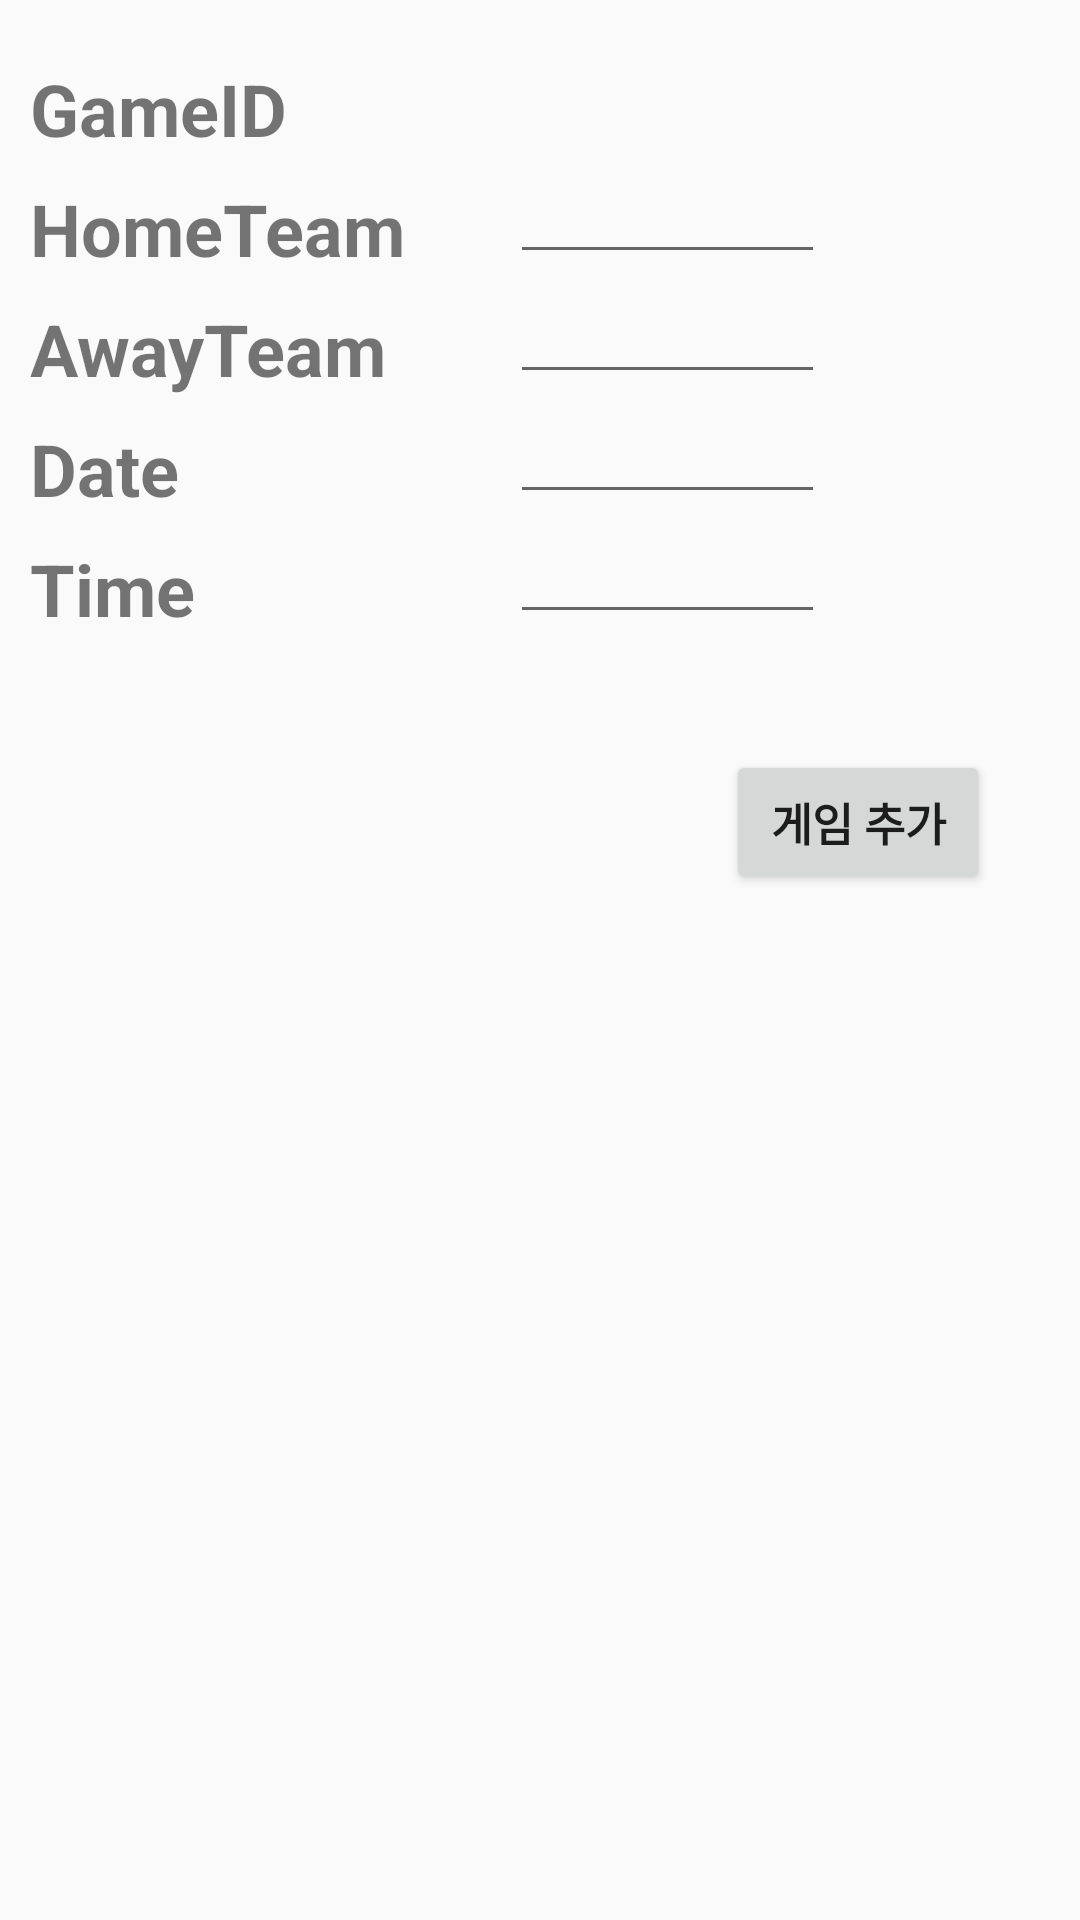

The Android layout XML behind this screen, and the referenced resources:
<!-- AndroidManifest.xml: application theme AppTheme -->
<!-- res/layout/fragment_add_game.xml -->
<?xml version="1.0" encoding="utf-8"?>
<FrameLayout xmlns:android="http://schemas.android.com/apk/res/android"
    xmlns:tools="http://schemas.android.com/tools"
    android:layout_width="match_parent"
    android:layout_height="match_parent"
    tools:context=".Admin.add_game">

    
    <TextView
        android:id="@+id/textView13"
        android:layout_width="150dp"
        android:layout_height="wrap_content"
        android:text="GameID"
        android:layout_marginTop="20dp"
        android:layout_marginLeft="10dp"
        android:textSize="24sp"
        android:textStyle="bold" />

    <TextView
        android:id="@+id/textView14"
        android:layout_width="150dp"
        android:layout_height="wrap_content"
        android:text="HomeTeam"
        android:layout_marginTop="60dp"
        android:layout_marginLeft="10dp"
        android:textSize="24sp"
        android:textStyle="bold" />

    <TextView
        android:id="@+id/textView15"
        android:layout_width="150dp"
        android:layout_height="wrap_content"
        android:text="AwayTeam"
        android:layout_marginTop="100dp"
        android:layout_marginLeft="10dp"
        android:textSize="24sp"
        android:textStyle="bold" />

    <TextView
        android:id="@+id/textView16"
        android:layout_width="150dp"
        android:layout_height="wrap_content"
        android:text="Date"
        android:layout_marginTop="140dp"
        android:layout_marginLeft="10dp"
        android:textSize="24sp"
        android:textStyle="bold" />

    <TextView
        android:id="@+id/textView17"
        android:layout_width="150dp"
        android:layout_height="wrap_content"
        android:layout_marginTop="20dp"
        android:layout_marginLeft="170dp"
        android:text=""
        android:textSize="24sp"
        android:textStyle="bold"
        />
    <EditText
        android:id="@+id/editText2"
        android:layout_width="wrap_content"
        android:layout_height="wrap_content"
        android:layout_marginTop="50dp"
        android:layout_marginLeft="170dp"
        android:ems ="5"
        />
    <EditText
        android:id="@+id/editText3"
        android:layout_width="wrap_content"
        android:layout_height="wrap_content"
        android:layout_marginTop="90dp"
        android:layout_marginLeft="170dp"
        android:ems ="5"
        />
    <EditText
        android:id="@+id/editText4"
        android:layout_width="wrap_content"
        android:layout_height="wrap_content"
        android:layout_marginTop="130dp"
        android:layout_marginLeft="170dp"
        android:ems ="5"
        />
    <TextView
        android:id="@+id/textView18"
        android:layout_width="150dp"
        android:layout_height="wrap_content"
        android:text="Time"
        android:layout_marginTop="180dp"
        android:layout_marginLeft="10dp"
        android:textSize="24sp"
        android:textStyle="bold" />

    <EditText
        android:id="@+id/editText5"
        android:layout_width="wrap_content"
        android:layout_height="wrap_content"
        android:layout_marginTop="170dp"
        android:layout_marginLeft="170dp"
        android:ems ="5"/>

    <Button
        android:id="@+id/button1"
        android:layout_width="wrap_content"
        android:layout_height="wrap_content"
        android:layout_gravity="end"
        android:layout_marginRight="30dp"
        android:layout_marginTop="250dp"
        android:textSize="15sp"
        android:textStyle="bold"
        android:text="게임 추가" />
</FrameLayout>
<!-- resources referenced by this layout -->
<resources>
  <style name="AppTheme" parent="Theme.AppCompat.Light.NoActionBar">
          
          <item name="colorPrimary">@color/colorPrimary</item>
          //toolbar
          <item name="colorPrimaryDark">@color/colorPrimaryDark</item>
          //top
          <item name="colorAccent">@color/colorAccent</item>
          // bottom
      </style>
  
      //splash
  <color name="colorPrimary">#2e2e2e</color>
  <color name="colorPrimaryDark">#000000</color>
  <color name="colorAccent">#e0e03c</color>
</resources>
